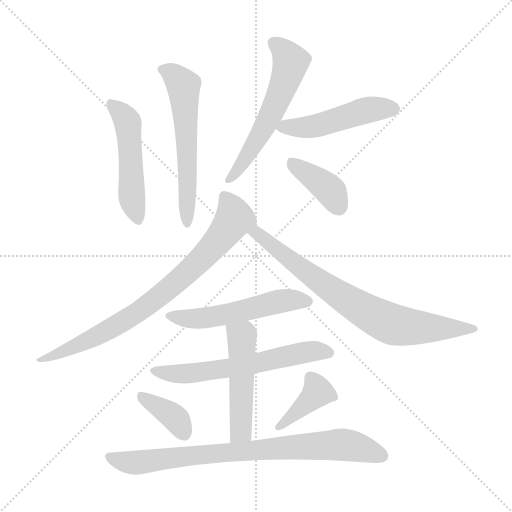
t = 0.00 s
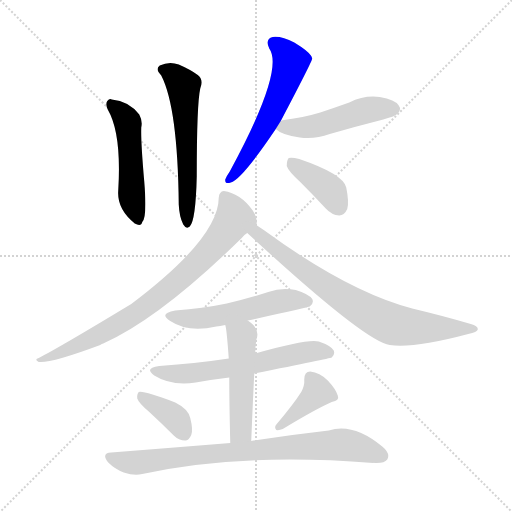
t = 1.84 s
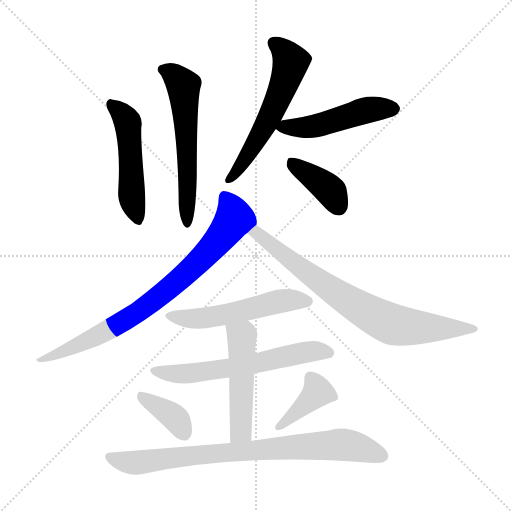
t = 3.68 s
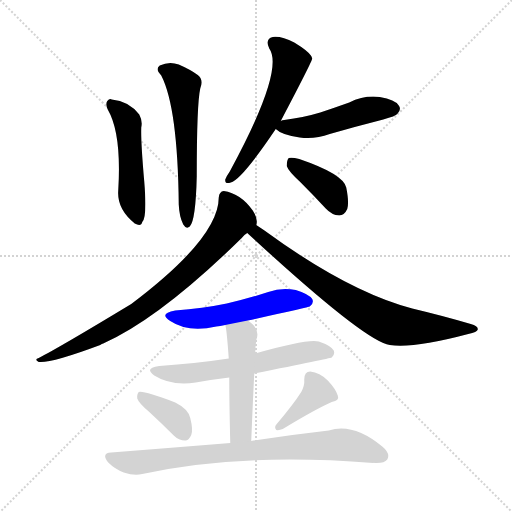
t = 5.51 s
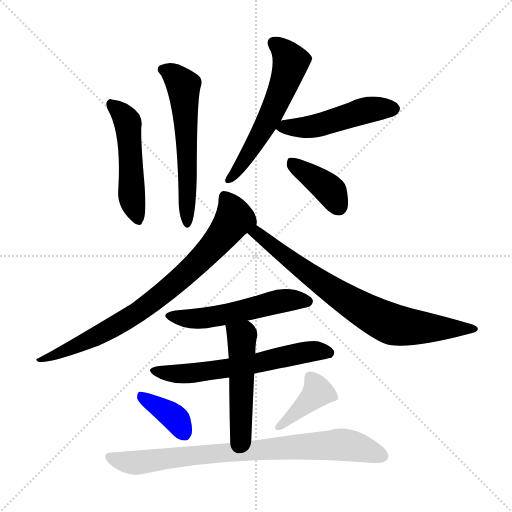
t = 7.35 s
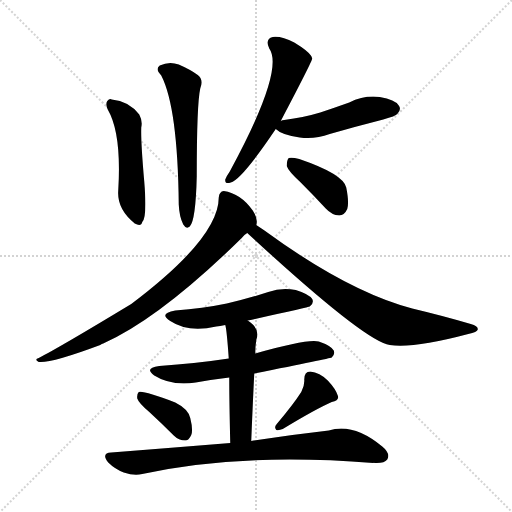
t = 9.19 s

The animated SVG that drew these frames (rendered in a browser with its animation timeline set to each time). Animation: 13 CSS @keyframes rules; one cycle of 9.19 s.

<svg version="1.1" viewBox="0 0 1024 1024" xmlns="http://www.w3.org/2000/svg">
  <g stroke="lightgray" stroke-dasharray="1,1" stroke-width="1" transform="scale(4, 4)">
    <line x1="0" y1="0" x2="256" y2="256"></line>
    <line x1="256" y1="0" x2="0" y2="256"></line>
    <line x1="128" y1="0" x2="128" y2="256"></line>
    <line x1="0" y1="128" x2="256" y2="128"></line>
  </g>
<g transform="scale(1, -1) translate(0, -900)">
   <style type="text/css">
    @keyframes keyframes0 {
      from {
       stroke: blue;
       stroke-dashoffset: 499;
       stroke-width: 128;
       }
       62% {
       animation-timing-function: step-end;
       stroke: blue;
       stroke-dashoffset: 0;
       stroke-width: 128;
       }
       to {
       stroke: black;
       stroke-width: 1024;
       }
       }
       #make-me-a-hanzi-animation-0 {
         animation: keyframes0 0.656087s both;
         animation-delay: 0.000000s;
         animation-timing-function: linear;
       }
    @keyframes keyframes1 {
      from {
       stroke: blue;
       stroke-dashoffset: 581;
       stroke-width: 128;
       }
       65% {
       animation-timing-function: step-end;
       stroke: blue;
       stroke-dashoffset: 0;
       stroke-width: 128;
       }
       to {
       stroke: black;
       stroke-width: 1024;
       }
       }
       #make-me-a-hanzi-animation-1 {
         animation: keyframes1 0.722819s both;
         animation-delay: 0.656087s;
         animation-timing-function: linear;
       }
    @keyframes keyframes2 {
      from {
       stroke: blue;
       stroke-dashoffset: 573;
       stroke-width: 128;
       }
       65% {
       animation-timing-function: step-end;
       stroke: blue;
       stroke-dashoffset: 0;
       stroke-width: 128;
       }
       to {
       stroke: black;
       stroke-width: 1024;
       }
       }
       #make-me-a-hanzi-animation-2 {
         animation: keyframes2 0.716309s both;
         animation-delay: 1.378906s;
         animation-timing-function: linear;
       }
    @keyframes keyframes3 {
      from {
       stroke: blue;
       stroke-dashoffset: 490;
       stroke-width: 128;
       }
       61% {
       animation-timing-function: step-end;
       stroke: blue;
       stroke-dashoffset: 0;
       stroke-width: 128;
       }
       to {
       stroke: black;
       stroke-width: 1024;
       }
       }
       #make-me-a-hanzi-animation-3 {
         animation: keyframes3 0.648763s both;
         animation-delay: 2.095215s;
         animation-timing-function: linear;
       }
    @keyframes keyframes4 {
      from {
       stroke: blue;
       stroke-dashoffset: 390;
       stroke-width: 128;
       }
       56% {
       animation-timing-function: step-end;
       stroke: blue;
       stroke-dashoffset: 0;
       stroke-width: 128;
       }
       to {
       stroke: black;
       stroke-width: 1024;
       }
       }
       #make-me-a-hanzi-animation-4 {
         animation: keyframes4 0.567383s both;
         animation-delay: 2.743978s;
         animation-timing-function: linear;
       }
    @keyframes keyframes5 {
      from {
       stroke: blue;
       stroke-dashoffset: 791;
       stroke-width: 128;
       }
       72% {
       animation-timing-function: step-end;
       stroke: blue;
       stroke-dashoffset: 0;
       stroke-width: 128;
       }
       to {
       stroke: black;
       stroke-width: 1024;
       }
       }
       #make-me-a-hanzi-animation-5 {
         animation: keyframes5 0.893717s both;
         animation-delay: 3.311361s;
         animation-timing-function: linear;
       }
    @keyframes keyframes6 {
      from {
       stroke: blue;
       stroke-dashoffset: 758;
       stroke-width: 128;
       }
       71% {
       animation-timing-function: step-end;
       stroke: blue;
       stroke-dashoffset: 0;
       stroke-width: 128;
       }
       to {
       stroke: black;
       stroke-width: 1024;
       }
       }
       #make-me-a-hanzi-animation-6 {
         animation: keyframes6 0.866862s both;
         animation-delay: 4.205078s;
         animation-timing-function: linear;
       }
    @keyframes keyframes7 {
      from {
       stroke: blue;
       stroke-dashoffset: 534;
       stroke-width: 128;
       }
       63% {
       animation-timing-function: step-end;
       stroke: blue;
       stroke-dashoffset: 0;
       stroke-width: 128;
       }
       to {
       stroke: black;
       stroke-width: 1024;
       }
       }
       #make-me-a-hanzi-animation-7 {
         animation: keyframes7 0.684570s both;
         animation-delay: 5.071940s;
         animation-timing-function: linear;
       }
    @keyframes keyframes8 {
      from {
       stroke: blue;
       stroke-dashoffset: 610;
       stroke-width: 128;
       }
       67% {
       animation-timing-function: step-end;
       stroke: blue;
       stroke-dashoffset: 0;
       stroke-width: 128;
       }
       to {
       stroke: black;
       stroke-width: 1024;
       }
       }
       #make-me-a-hanzi-animation-8 {
         animation: keyframes8 0.746419s both;
         animation-delay: 5.756510s;
         animation-timing-function: linear;
       }
    @keyframes keyframes9 {
      from {
       stroke: blue;
       stroke-dashoffset: 499;
       stroke-width: 128;
       }
       62% {
       animation-timing-function: step-end;
       stroke: blue;
       stroke-dashoffset: 0;
       stroke-width: 128;
       }
       to {
       stroke: black;
       stroke-width: 1024;
       }
       }
       #make-me-a-hanzi-animation-9 {
         animation: keyframes9 0.656087s both;
         animation-delay: 6.502930s;
         animation-timing-function: linear;
       }
    @keyframes keyframes10 {
      from {
       stroke: blue;
       stroke-dashoffset: 373;
       stroke-width: 128;
       }
       55% {
       animation-timing-function: step-end;
       stroke: blue;
       stroke-dashoffset: 0;
       stroke-width: 128;
       }
       to {
       stroke: black;
       stroke-width: 1024;
       }
       }
       #make-me-a-hanzi-animation-10 {
         animation: keyframes10 0.553548s both;
         animation-delay: 7.159017s;
         animation-timing-function: linear;
       }
    @keyframes keyframes11 {
      from {
       stroke: blue;
       stroke-dashoffset: 391;
       stroke-width: 128;
       }
       56% {
       animation-timing-function: step-end;
       stroke: blue;
       stroke-dashoffset: 0;
       stroke-width: 128;
       }
       to {
       stroke: black;
       stroke-width: 1024;
       }
       }
       #make-me-a-hanzi-animation-11 {
         animation: keyframes11 0.568197s both;
         animation-delay: 7.712565s;
         animation-timing-function: linear;
       }
    @keyframes keyframes12 {
      from {
       stroke: blue;
       stroke-dashoffset: 806;
       stroke-width: 128;
       }
       72% {
       animation-timing-function: step-end;
       stroke: blue;
       stroke-dashoffset: 0;
       stroke-width: 128;
       }
       to {
       stroke: black;
       stroke-width: 1024;
       }
       }
       #make-me-a-hanzi-animation-12 {
         animation: keyframes12 0.905924s both;
         animation-delay: 8.280762s;
         animation-timing-function: linear;
       }
</style>
<path d="M 215.5 681.0 Q 243.5 633.0 236.5 519.0 Q 233.5 482.0 269.5 453.0 Q 282.5 446.0 284.5 456.0 Q 294.5 465.0 288.5 537.0 Q 281.5 616.0 282.5 645.0 Q 285.5 658.0 278.5 671.0 Q 257.5 698.0 223.5 701.0 Q 219.5 704.0 214.5 698.0 Q 210.5 692.0 215.5 681.0 Z" fill="lightgray"></path> 
<path d="M 322.5 749.0 Q 355.5 685.0 357.5 491.0 Q 358.5 467.0 366.5 451.0 Q 372.5 441.0 379.5 447.0 Q 391.5 459.0 393.5 548.0 Q 393.5 692.0 400.5 723.0 Q 407.5 741.0 395.5 750.0 Q 382.5 760.0 357.5 771.0 Q 338.5 778.0 319.5 769.0 Q 309.5 762.0 322.5 749.0 Z" fill="lightgray"></path> 
<path d="M 561.5 658.0 Q 624.5 778.0 624.5 783.0 Q 623.5 786.0 622.5 788.0 Q 616.5 798.0 588.5 815.0 Q 563.5 828.0 545.5 826.0 Q 529.5 822.0 538.5 803.0 Q 569.5 760.0 459.5 557.0 Q 452.5 547.0 450.5 541.0 Q 449.5 531.0 461.5 535.0 Q 483.5 541.0 551.5 642.0 L 561.5 658.0 Z" fill="lightgray"></path> 
<path d="M 551.5 642.0 Q 563.5 630.0 599.5 625.0 Q 629.5 621.0 659.5 632.0 Q 711.5 647.0 766.5 661.0 Q 791.5 668.0 794.5 672.0 Q 803.5 681.0 797.5 689.0 Q 790.5 701.0 759.5 706.0 Q 728.5 710.0 698.5 695.0 Q 670.5 685.0 640.5 675.0 Q 607.5 665.0 568.5 660.0 Q 564.5 660.0 561.5 658.0 C 538.5 652.0 538.5 652.0 551.5 642.0 Z" fill="lightgray"></path> 
<path d="M 600.5 536.0 Q 625.5 511.0 651.5 483.0 Q 663.5 470.0 678.5 469.0 Q 688.5 469.0 694.5 482.0 Q 698.5 495.0 692.5 525.0 Q 686.5 552.0 598.5 582.0 Q 583.5 586.0 577.5 584.0 Q 573.5 580.0 573.5 568.0 Q 576.5 558.0 600.5 536.0 Z" fill="lightgray"></path> 
<path d="M 512.5 450.0 Q 513.5 453.0 513.5 455.0 Q 514.5 465.0 505.5 479.0 Q 481.5 513.0 447.5 518.0 Q 438.5 517.0 437.5 505.0 Q 437.5 424.0 262.5 292.0 Q 118.5 205.0 77.5 184.0 Q 67.5 181.0 77.5 176.0 Q 101.5 173.0 200.5 210.0 Q 203.5 213.0 206.5 213.0 Q 320.5 264.0 483.5 424.0 Q 487.5 430.0 494.5 434.0 C 512.5 451.0 512.5 449.0 512.5 450.0 Z" fill="lightgray"></path> 
<path d="M 494.5 434.0 Q 729.5 217.0 779.5 210.0 Q 827.5 203.0 936.5 232.0 Q 954.5 236.0 955.5 241.0 Q 956.5 248.0 941.5 252.0 Q 887.5 268.0 824.5 283.0 Q 695.5 317.0 527.5 440.0 Q 518.5 446.0 512.5 450.0 C 487.5 467.0 472.5 454.0 494.5 434.0 Z" fill="lightgray"></path> 
<path d="M 495.5 259.0 Q 618.5 286.0 619.5 287.0 Q 628.5 294.0 624.5 302.0 Q 617.5 312.0 591.5 320.0 Q 563.5 326.0 536.5 316.0 Q 496.5 303.0 453.5 293.0 Q 405.5 283.0 350.5 279.0 Q 316.5 273.0 340.5 258.0 Q 376.5 234.0 432.5 247.0 Q 439.5 248.0 450.5 250.0 L 495.5 259.0 Z" fill="lightgray"></path> 
<path d="M 508.5 153.0 Q 658.5 183.0 663.5 185.0 Q 670.5 191.0 667.5 199.0 Q 661.5 209.0 637.5 217.0 Q 615.5 223.0 510.5 193.0 L 457.5 183.0 Q 391.5 173.0 318.5 168.0 Q 287.5 164.0 308.5 149.0 Q 341.5 128.0 391.5 135.0 Q 424.5 141.0 458.5 145.0 L 508.5 153.0 Z" fill="lightgray"></path> 
<path d="M 502.5 18.0 Q 505.5 93.0 508.5 153.0 L 510.5 193.0 Q 510.5 206.0 512.5 220.0 Q 521.5 242.0 495.5 259.0 C 471.5 277.0 444.5 279.0 450.5 250.0 Q 453.5 241.0 457.5 183.0 L 458.5 145.0 Q 458.5 97.0 460.5 14.0 C 461.5 -16.0 501.5 -12.0 502.5 18.0 Z" fill="lightgray"></path> 
<path d="M 297.5 77.0 Q 321.5 55.0 347.5 29.0 Q 357.5 19.0 370.5 19.0 Q 377.5 19.0 382.5 30.0 Q 386.5 40.0 380.5 64.0 Q 376.5 82.0 350.5 95.0 Q 287.5 119.0 277.5 116.0 Q 273.5 112.0 274.5 103.0 Q 277.5 94.0 297.5 77.0 Z" fill="lightgray"></path> 
<path d="M 602.5 116.0 Q 586.5 91.0 553.5 52.0 Q 547.5 46.0 552.5 40.0 Q 558.5 39.0 565.5 42.0 Q 631.5 82.0 663.5 96.0 Q 679.5 99.0 675.5 109.0 Q 671.5 122.0 655.5 139.0 Q 639.5 155.0 620.5 157.0 Q 608.5 157.0 608.5 141.0 Q 609.5 129.0 602.5 116.0 Z" fill="lightgray"></path> 
<path d="M 460.5 14.0 Q 349.5 5.0 222.5 -5.0 Q 201.5 -6.0 216.5 -25.0 Q 229.5 -38.0 247.5 -45.0 Q 268.5 -52.0 284.5 -48.0 Q 480.5 -5.0 746.5 -26.0 Q 747.5 -25.0 749.5 -26.0 Q 768.5 -27.0 774.5 -19.0 Q 781.5 -7.0 764.5 7.0 Q 706.5 55.0 657.5 39.0 Q 594.5 32.0 502.5 18.0 L 460.5 14.0 Z" fill="lightgray"></path> 
      <clipPath id="make-me-a-hanzi-clip-0">
      <path d="M 215.5 681.0 Q 243.5 633.0 236.5 519.0 Q 233.5 482.0 269.5 453.0 Q 282.5 446.0 284.5 456.0 Q 294.5 465.0 288.5 537.0 Q 281.5 616.0 282.5 645.0 Q 285.5 658.0 278.5 671.0 Q 257.5 698.0 223.5 701.0 Q 219.5 704.0 214.5 698.0 Q 210.5 692.0 215.5 681.0 Z" fill="lightgray"></path>
      </clipPath>
      <path clip-path="url(#make-me-a-hanzi-clip-0)" d="M 221.5 693.0 L 255.5 656.0 L 262.5 512.0 L 274.5 465.0 " fill="none" id="make-me-a-hanzi-animation-0" stroke-dasharray="371 742" stroke-linecap="round"></path>

      <clipPath id="make-me-a-hanzi-clip-1">
      <path d="M 322.5 749.0 Q 355.5 685.0 357.5 491.0 Q 358.5 467.0 366.5 451.0 Q 372.5 441.0 379.5 447.0 Q 391.5 459.0 393.5 548.0 Q 393.5 692.0 400.5 723.0 Q 407.5 741.0 395.5 750.0 Q 382.5 760.0 357.5 771.0 Q 338.5 778.0 319.5 769.0 Q 309.5 762.0 322.5 749.0 Z" fill="lightgray"></path>
      </clipPath>
      <path clip-path="url(#make-me-a-hanzi-clip-1)" d="M 327.5 760.0 L 346.5 751.0 L 366.5 726.0 L 376.5 561.0 L 374.5 454.0 " fill="none" id="make-me-a-hanzi-animation-1" stroke-dasharray="453 906" stroke-linecap="round"></path>

      <clipPath id="make-me-a-hanzi-clip-2">
      <path d="M 561.5 658.0 Q 624.5 778.0 624.5 783.0 Q 623.5 786.0 622.5 788.0 Q 616.5 798.0 588.5 815.0 Q 563.5 828.0 545.5 826.0 Q 529.5 822.0 538.5 803.0 Q 569.5 760.0 459.5 557.0 Q 452.5 547.0 450.5 541.0 Q 449.5 531.0 461.5 535.0 Q 483.5 541.0 551.5 642.0 L 561.5 658.0 Z" fill="lightgray"></path>
      </clipPath>
      <path clip-path="url(#make-me-a-hanzi-clip-2)" d="M 548.5 813.0 L 570.5 795.0 L 581.5 776.0 L 573.5 747.0 L 527.5 643.0 L 485.5 573.0 L 458.5 542.0 " fill="none" id="make-me-a-hanzi-animation-2" stroke-dasharray="445 890" stroke-linecap="round"></path>

      <clipPath id="make-me-a-hanzi-clip-3">
      <path d="M 551.5 642.0 Q 563.5 630.0 599.5 625.0 Q 629.5 621.0 659.5 632.0 Q 711.5 647.0 766.5 661.0 Q 791.5 668.0 794.5 672.0 Q 803.5 681.0 797.5 689.0 Q 790.5 701.0 759.5 706.0 Q 728.5 710.0 698.5 695.0 Q 670.5 685.0 640.5 675.0 Q 607.5 665.0 568.5 660.0 Q 564.5 660.0 561.5 658.0 C 538.5 652.0 538.5 652.0 551.5 642.0 Z" fill="lightgray"></path>
      </clipPath>
      <path clip-path="url(#make-me-a-hanzi-clip-3)" d="M 558.5 643.0 L 633.5 648.0 L 727.5 679.0 L 787.5 682.0 " fill="none" id="make-me-a-hanzi-animation-3" stroke-dasharray="362 724" stroke-linecap="round"></path>

      <clipPath id="make-me-a-hanzi-clip-4">
      <path d="M 600.5 536.0 Q 625.5 511.0 651.5 483.0 Q 663.5 470.0 678.5 469.0 Q 688.5 469.0 694.5 482.0 Q 698.5 495.0 692.5 525.0 Q 686.5 552.0 598.5 582.0 Q 583.5 586.0 577.5 584.0 Q 573.5 580.0 573.5 568.0 Q 576.5 558.0 600.5 536.0 Z" fill="lightgray"></path>
      </clipPath>
      <path clip-path="url(#make-me-a-hanzi-clip-4)" d="M 582.5 578.0 L 658.5 521.0 L 677.5 487.0 " fill="none" id="make-me-a-hanzi-animation-4" stroke-dasharray="262 524" stroke-linecap="round"></path>

      <clipPath id="make-me-a-hanzi-clip-5">
      <path d="M 512.5 450.0 Q 513.5 453.0 513.5 455.0 Q 514.5 465.0 505.5 479.0 Q 481.5 513.0 447.5 518.0 Q 438.5 517.0 437.5 505.0 Q 437.5 424.0 262.5 292.0 Q 118.5 205.0 77.5 184.0 Q 67.5 181.0 77.5 176.0 Q 101.5 173.0 200.5 210.0 Q 203.5 213.0 206.5 213.0 Q 320.5 264.0 483.5 424.0 Q 487.5 430.0 494.5 434.0 C 512.5 451.0 512.5 449.0 512.5 450.0 Z" fill="lightgray"></path>
      </clipPath>
      <path clip-path="url(#make-me-a-hanzi-clip-5)" d="M 449.5 506.0 L 468.5 463.0 L 428.5 409.0 L 376.5 356.0 L 313.5 303.0 L 234.5 250.0 L 183.5 221.0 L 81.5 180.0 " fill="none" id="make-me-a-hanzi-animation-5" stroke-dasharray="663 1326" stroke-linecap="round"></path>

      <clipPath id="make-me-a-hanzi-clip-6">
      <path d="M 494.5 434.0 Q 729.5 217.0 779.5 210.0 Q 827.5 203.0 936.5 232.0 Q 954.5 236.0 955.5 241.0 Q 956.5 248.0 941.5 252.0 Q 887.5 268.0 824.5 283.0 Q 695.5 317.0 527.5 440.0 Q 518.5 446.0 512.5 450.0 C 487.5 467.0 472.5 454.0 494.5 434.0 Z" fill="lightgray"></path>
      </clipPath>
      <path clip-path="url(#make-me-a-hanzi-clip-6)" d="M 511.5 442.0 L 532.5 415.0 L 543.5 412.0 L 609.5 357.0 L 702.5 294.0 L 772.5 256.0 L 817.5 246.0 L 949.5 242.0 " fill="none" id="make-me-a-hanzi-animation-6" stroke-dasharray="630 1260" stroke-linecap="round"></path>

      <clipPath id="make-me-a-hanzi-clip-7">
      <path d="M 495.5 259.0 Q 618.5 286.0 619.5 287.0 Q 628.5 294.0 624.5 302.0 Q 617.5 312.0 591.5 320.0 Q 563.5 326.0 536.5 316.0 Q 496.5 303.0 453.5 293.0 Q 405.5 283.0 350.5 279.0 Q 316.5 273.0 340.5 258.0 Q 376.5 234.0 432.5 247.0 Q 439.5 248.0 450.5 250.0 L 495.5 259.0 Z" fill="lightgray"></path>
      </clipPath>
      <path clip-path="url(#make-me-a-hanzi-clip-7)" d="M 342.5 270.0 L 365.5 263.0 L 404.5 263.0 L 505.5 281.0 L 560.5 298.0 L 615.5 297.0 " fill="none" id="make-me-a-hanzi-animation-7" stroke-dasharray="406 812" stroke-linecap="round"></path>

      <clipPath id="make-me-a-hanzi-clip-8">
      <path d="M 508.5 153.0 Q 658.5 183.0 663.5 185.0 Q 670.5 191.0 667.5 199.0 Q 661.5 209.0 637.5 217.0 Q 615.5 223.0 510.5 193.0 L 457.5 183.0 Q 391.5 173.0 318.5 168.0 Q 287.5 164.0 308.5 149.0 Q 341.5 128.0 391.5 135.0 Q 424.5 141.0 458.5 145.0 L 508.5 153.0 Z" fill="lightgray"></path>
      </clipPath>
      <path clip-path="url(#make-me-a-hanzi-clip-8)" d="M 311.5 160.0 L 319.5 155.0 L 381.5 153.0 L 519.5 173.0 L 620.5 197.0 L 659.5 194.0 " fill="none" id="make-me-a-hanzi-animation-8" stroke-dasharray="482 964" stroke-linecap="round"></path>

      <clipPath id="make-me-a-hanzi-clip-9">
      <path d="M 502.5 18.0 Q 505.5 93.0 508.5 153.0 L 510.5 193.0 Q 510.5 206.0 512.5 220.0 Q 521.5 242.0 495.5 259.0 C 471.5 277.0 444.5 279.0 450.5 250.0 Q 453.5 241.0 457.5 183.0 L 458.5 145.0 Q 458.5 97.0 460.5 14.0 C 461.5 -16.0 501.5 -12.0 502.5 18.0 Z" fill="lightgray"></path>
      </clipPath>
      <path clip-path="url(#make-me-a-hanzi-clip-9)" d="M 458.5 249.0 L 483.5 227.0 L 481.5 41.0 L 466.5 23.0 " fill="none" id="make-me-a-hanzi-animation-9" stroke-dasharray="371 742" stroke-linecap="round"></path>

      <clipPath id="make-me-a-hanzi-clip-10">
      <path d="M 297.5 77.0 Q 321.5 55.0 347.5 29.0 Q 357.5 19.0 370.5 19.0 Q 377.5 19.0 382.5 30.0 Q 386.5 40.0 380.5 64.0 Q 376.5 82.0 350.5 95.0 Q 287.5 119.0 277.5 116.0 Q 273.5 112.0 274.5 103.0 Q 277.5 94.0 297.5 77.0 Z" fill="lightgray"></path>
      </clipPath>
      <path clip-path="url(#make-me-a-hanzi-clip-10)" d="M 280.5 108.0 L 344.5 69.0 L 368.5 34.0 " fill="none" id="make-me-a-hanzi-animation-10" stroke-dasharray="245 490" stroke-linecap="round"></path>

      <clipPath id="make-me-a-hanzi-clip-11">
      <path d="M 602.5 116.0 Q 586.5 91.0 553.5 52.0 Q 547.5 46.0 552.5 40.0 Q 558.5 39.0 565.5 42.0 Q 631.5 82.0 663.5 96.0 Q 679.5 99.0 675.5 109.0 Q 671.5 122.0 655.5 139.0 Q 639.5 155.0 620.5 157.0 Q 608.5 157.0 608.5 141.0 Q 609.5 129.0 602.5 116.0 Z" fill="lightgray"></path>
      </clipPath>
      <path clip-path="url(#make-me-a-hanzi-clip-11)" d="M 620.5 144.0 L 634.5 115.0 L 558.5 46.0 " fill="none" id="make-me-a-hanzi-animation-11" stroke-dasharray="263 526" stroke-linecap="round"></path>

      <clipPath id="make-me-a-hanzi-clip-12">
      <path d="M 460.5 14.0 Q 349.5 5.0 222.5 -5.0 Q 201.5 -6.0 216.5 -25.0 Q 229.5 -38.0 247.5 -45.0 Q 268.5 -52.0 284.5 -48.0 Q 480.5 -5.0 746.5 -26.0 Q 747.5 -25.0 749.5 -26.0 Q 768.5 -27.0 774.5 -19.0 Q 781.5 -7.0 764.5 7.0 Q 706.5 55.0 657.5 39.0 Q 594.5 32.0 502.5 18.0 L 460.5 14.0 Z" fill="lightgray"></path>
      </clipPath>
      <path clip-path="url(#make-me-a-hanzi-clip-12)" d="M 219.5 -15.0 L 275.5 -25.0 L 409.5 -8.0 L 680.5 11.0 L 712.5 7.0 L 763.5 -12.0 " fill="none" id="make-me-a-hanzi-animation-12" stroke-dasharray="678 1356" stroke-linecap="round"></path>

</g>
</svg>
